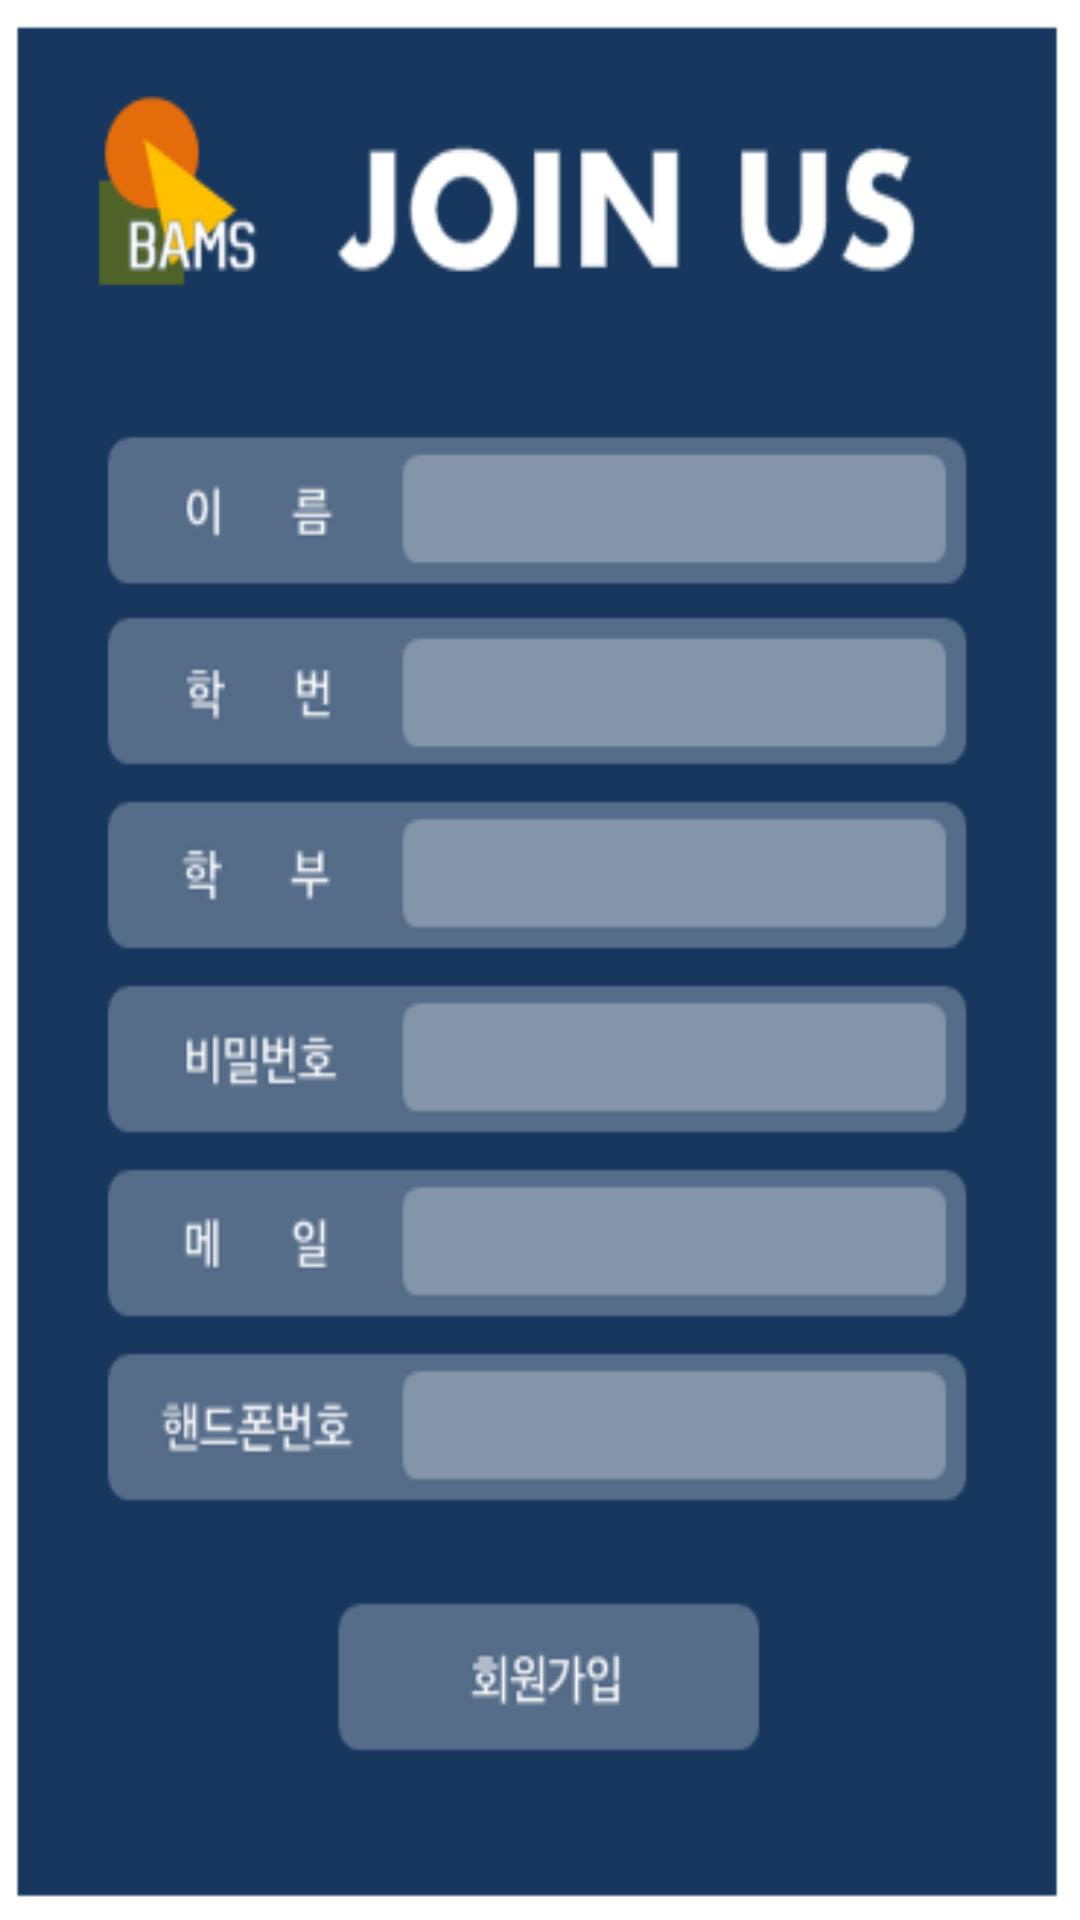

Write the Android layout XML for this screen, with the resource values it uses.
<!-- AndroidManifest.xml: application theme AppTheme -->
<!-- res/layout/activity_signup.xml -->
<?xml version="1.0" encoding="utf-8"?>
<RelativeLayout xmlns:android="http://schemas.android.com/apk/res/android"
    xmlns:tools="http://schemas.android.com/tools" android:layout_width="match_parent"
    android:layout_height="match_parent" android:paddingLeft="@dimen/activity_horizontal_margin"
    android:paddingRight="@dimen/activity_horizontal_margin"
    android:paddingTop="@dimen/activity_vertical_margin"
    android:background="@drawable/join"
    android:paddingBottom="@dimen/activity_vertical_margin" tools:context=".SignupActivity">

    <Button
        android:layout_width="wrap_content"
        android:layout_height="wrap_content"
        android:id="@+id/ok"
        android:layout_marginTop="492dp"
        android:layout_marginBottom="35dp"
        android:layout_marginStart="106dp"
        android:layout_marginEnd="101dp"
        android:layout_alignParentBottom="true"
        android:layout_alignParentStart="true"
        android:layout_alignParentEnd="true"
        android:layout_alignParentTop="true"
        android:background="#00000000"
        android:onClick="onClick" />

    <EditText
        android:layout_width="175dp"
        android:layout_height="35dp"
        android:id="@+id/signup_name"
        android:singleLine="true"
        android:background="#0000"
        android:layout_marginTop="130dp"
        android:layout_marginLeft="127dp" />

    <EditText
        android:layout_width="175dp"
        android:layout_height="35dp"
        android:background="#0000"
        android:singleLine="true"
        android:inputType="number"
        android:id="@+id/signup_id"
        android:layout_marginTop="190dp"
        android:layout_marginLeft="127dp" />

    <Button
        android:layout_width="175dp"
        android:layout_height="35dp"
        android:background="#00000000"
        android:inputType="number"
        android:gravity="center_vertical"
        android:id="@+id/signup_major"
        android:onClick="onClick"
        android:layout_marginTop="248dp"
        android:layout_marginLeft="127dp" />

    <EditText
        android:layout_width="175dp"
        android:layout_height="35dp"
        android:background="#0000"
        android:singleLine="true"
        android:inputType="textPassword"
        android:id="@+id/signup_password"
        android:layout_marginTop="308dp"
        android:layout_marginLeft="127dp" />

    <EditText
        android:layout_width="175dp"
        android:layout_height="35dp"
        android:background="#0000"
        android:singleLine="true"
        android:inputType="textEmailAddress"
        android:id="@+id/signup_email"
        android:layout_marginTop="365dp"
        android:layout_marginLeft="127dp" />

    <EditText
        android:layout_width="175dp"
        android:layout_height="35dp"
        android:background="#0000"
        android:singleLine="true"
        android:inputType="phone"
        android:id="@+id/signup_phone"
        android:layout_marginTop="424dp"
        android:layout_marginLeft="127dp" />


</RelativeLayout>
<!-- resources referenced by this layout -->
<resources>
  <!-- drawable join: png bitmap (drawable, 18136 bytes) -->
  <style name="AppTheme" parent="Theme.AppCompat.NoActionBar">
          
          <item name="colorPrimary">@color/colorPrimary</item>
          <item name="colorPrimaryDark">@color/colorPrimaryDark</item>
          <item name="colorAccent">@color/colorAccent</item>
      </style>
  <!-- not gathered from this repository: default colours our renderer supplied (Android Studio template values) -->
  <color name="colorPrimary">#FF6200EE</color>
  <color name="colorPrimaryDark">#FF3700B3</color>
  <color name="colorAccent">#FF03DAC5</color>
</resources>
